Run: headless pygame with SDL's dummy video driver; simulated clock (each Clock.tick advances the game by its frame time, no real sleeping); random seed 0; keys injected as events and as key.get_pressed() state; no mouse input.
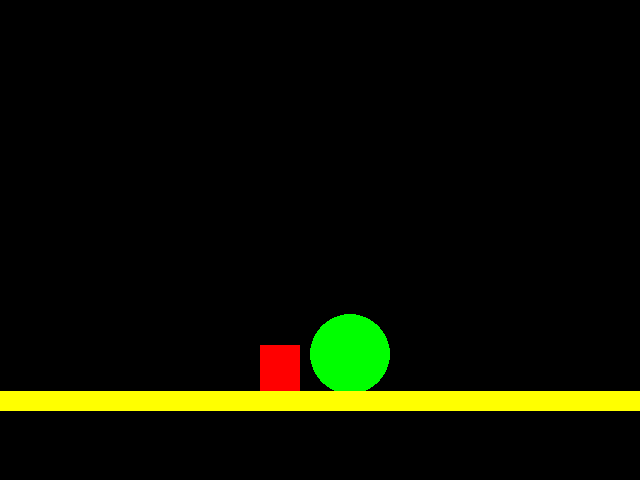
Frame 1 of 4 · flips 1–60 · no input
Frame 2 of 4 · flips 61–180 · tapped SPACE, RETURN · held RIGHT (→), D · screen unchanged from frame 1, image omitted
Frame 3 of 4 · flips 181–300 · held DOWN (↓), S · screen unchanged from frame 2, image omitted
Frame 4 of 4 · flips 301–420 · held LEFT (←), A, UP (↑), W · screen unchanged from frame 3, image omitted

The pygame program that drew these frames:

import pygame
from pygame.locals import *
from sys import exit

pygame.init()

largura = 640
altura = 480

tela = pygame.display.set_mode((largura, altura))
while True:
    for event in pygame.event.get():
        if event.type == QUIT:
            exit()
    pygame.draw.rect(tela, (255, 0, 0), (260, 345, 40, 50))
    pygame.draw.circle(tela, (0, 255, 0), (350, 354), 40)
    pygame.draw.line(tela, (255, 255, 0), (0, 400), (960, 400), 20)
    pygame.display.update()
